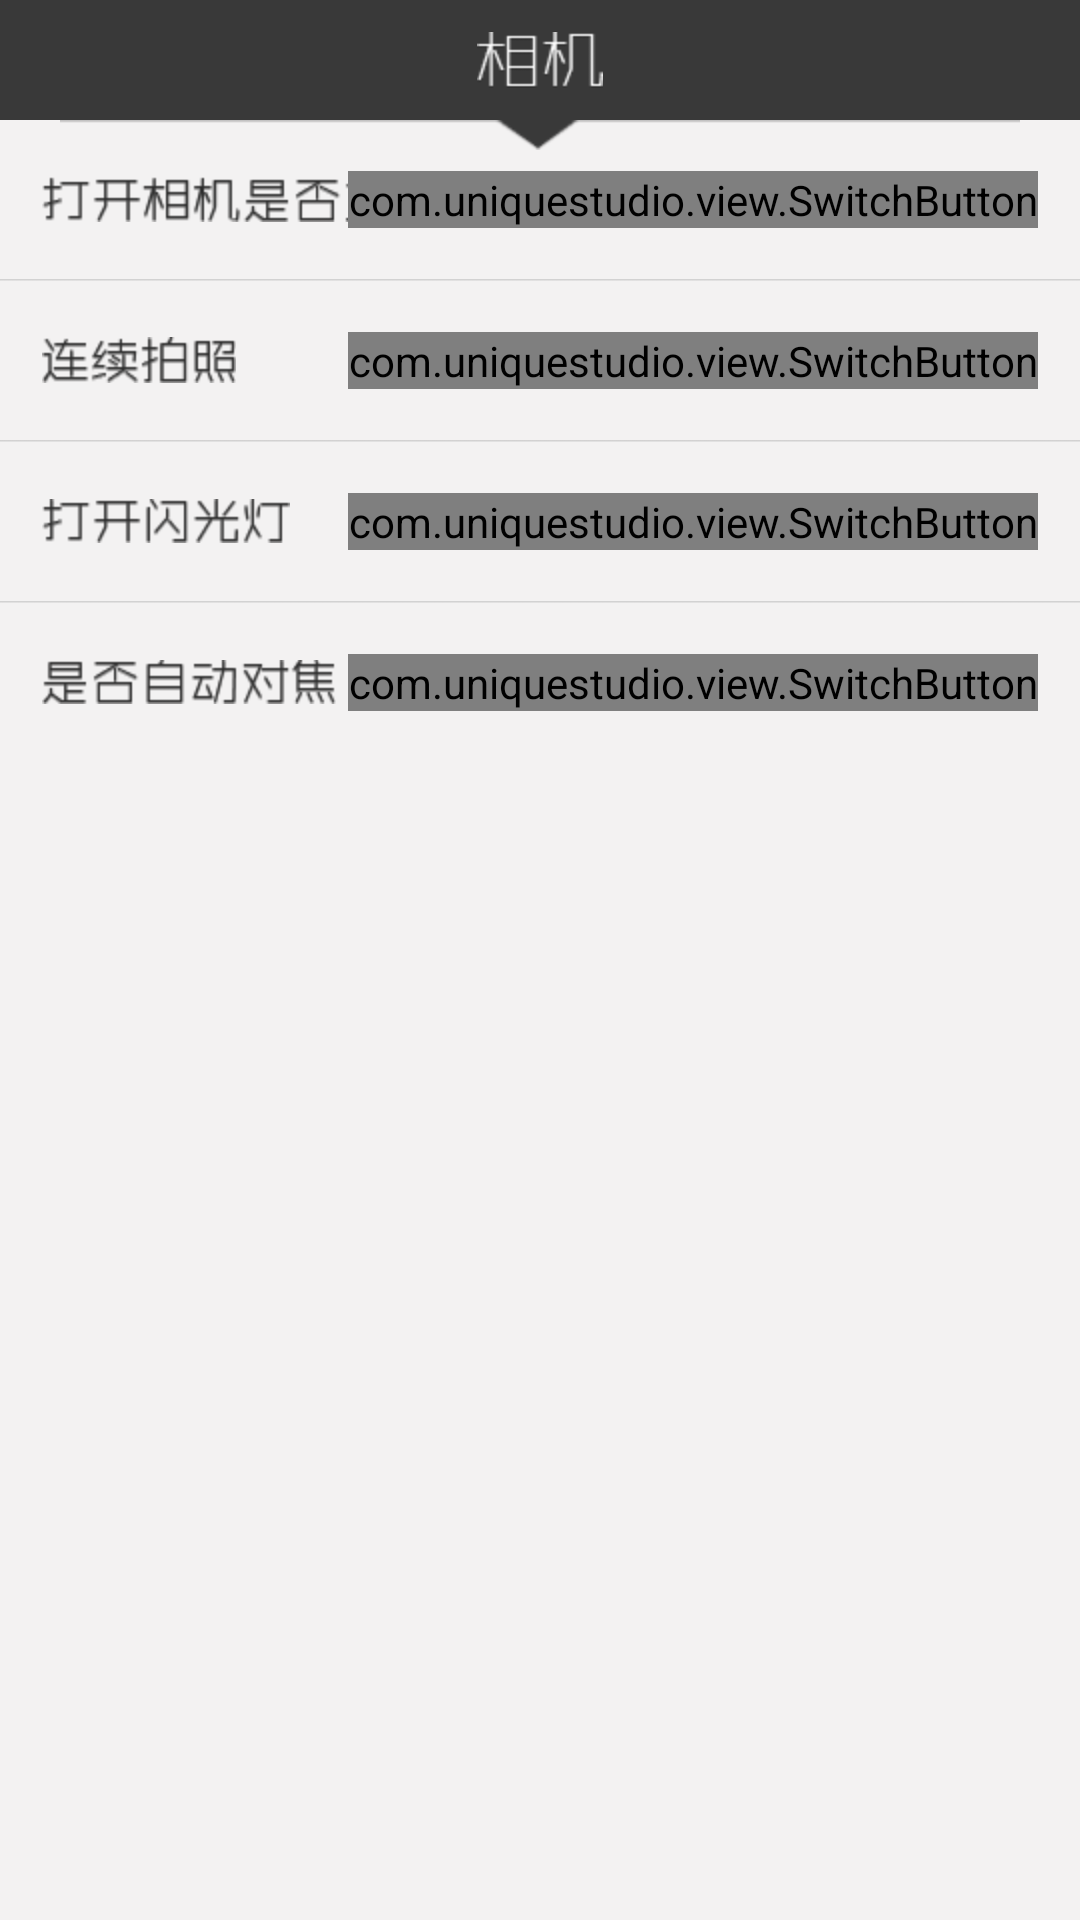

Write the Android layout XML for this screen, with the resource values it uses.
<!-- AndroidManifest.xml: application theme android:Theme.Light.NoTitleBar.Fullscreen -->
<!-- res/layout/group_camera.xml -->
<?xml version="1.0" encoding="utf-8"?>
<LinearLayout xmlns:android="http://schemas.android.com/apk/res/android"
    android:layout_width="fill_parent"
    android:layout_height="wrap_content"
    android:background="#F3F2F2"
    android:orientation="vertical" >

    <RelativeLayout
        android:id="@+id/camera"
        android:layout_width="fill_parent"
        android:layout_height="40dip"
        android:background="@drawable/grey_bg_fang" >

        <ImageButton
            android:id="@+id/group_camera"
            android:layout_width="wrap_content"
            android:layout_height="wrap_content"
            android:layout_centerInParent="true"
            android:background="@drawable/camera_title" />
    </RelativeLayout> 

    <LinearLayout
        android:id="@+id/cameraViewGroup"
        android:layout_width="fill_parent"
        android:layout_height="wrap_content"
        android:orientation="vertical" >

        <RelativeLayout
            android:id="@+id/child_camera_1"
            android:layout_width="fill_parent"
            android:layout_height="@dimen/child_height" >

            <ImageView
                android:id="@+id/camera_sanjiao_child"
                android:layout_width="wrap_content"
                android:layout_height="wrap_content"
                android:layout_centerHorizontal="true"
                android:src="@drawable/grey_sanjiao"
                />

            <ImageView
                android:layout_width="wrap_content"
                android:layout_height="wrap_content"
                android:layout_centerVertical="true"
                android:layout_marginLeft="14dip"
                android:adjustViewBounds="true"
                android:background="@drawable/quickphoto_or_not" />

            <com.uniquestudio.view.SwitchButton
                android:id="@+id/photo_imediate"
                android:layout_width="wrap_content"
                android:layout_height="wrap_content"
                android:layout_alignParentRight="true"
                android:layout_centerVertical="true"
                android:layout_marginRight="14dip" />
        </RelativeLayout>

        <View
            android:layout_width="fill_parent"
            android:layout_height="2px"
            android:background="@drawable/lt_listview_line" />

        <RelativeLayout
            android:id="@+id/child_camera_2"
            android:layout_width="fill_parent"
            android:layout_height="@dimen/child_height" >

            <ImageView
                android:layout_width="wrap_content"
                android:layout_height="wrap_content"
                android:layout_centerVertical="true"
                android:layout_marginLeft="14dip"
                android:adjustViewBounds="true"
                android:background="@drawable/continuous_photoshot" />

            <com.uniquestudio.view.SwitchButton
                android:id="@+id/photo_continuous"
                android:layout_width="wrap_content"
                android:layout_height="wrap_content"
                android:layout_alignParentRight="true"
                android:layout_centerVertical="true"
                android:layout_marginRight="14dip" />
        </RelativeLayout>

        <View
            android:layout_width="fill_parent"
            android:layout_height="2px"
            android:background="@drawable/lt_listview_line" />

        <RelativeLayout
            android:id="@+id/child_camera_3"
            android:layout_width="fill_parent"
            android:layout_height="@dimen/child_height" >

            <ImageView
                android:layout_width="wrap_content"
                android:layout_height="wrap_content"
                android:layout_centerVertical="true"
                android:layout_marginLeft="14dip"
                android:adjustViewBounds="true"
                android:background="@drawable/photo_openflash" />

            <com.uniquestudio.view.SwitchButton
                android:id="@+id/photo_flash"
                android:layout_width="wrap_content"
                android:layout_height="wrap_content"
                android:layout_alignParentRight="true"
                android:layout_centerVertical="true"
                android:layout_marginRight="14dip" />
        </RelativeLayout>

        <View
            android:layout_width="fill_parent"
            android:layout_height="2px"
            android:background="@drawable/lt_listview_line" />

        <RelativeLayout
            android:id="@+id/child_camera_4"
            android:layout_width="fill_parent"
            android:layout_height="@dimen/child_height" >

            <ImageView
                android:layout_width="wrap_content"
                android:layout_height="wrap_content"
                android:layout_centerVertical="true"
                android:layout_marginLeft="14dip"
                android:adjustViewBounds="true"
                android:background="@drawable/autofocus" />

            <com.uniquestudio.view.SwitchButton
                android:id="@+id/photo_autofocus"
                android:layout_width="wrap_content"
                android:layout_height="wrap_content"
                android:layout_alignParentRight="true"
                android:layout_centerVertical="true"
                android:layout_marginRight="14dip" />
        </RelativeLayout>
    </LinearLayout>

</LinearLayout>
<!-- resources referenced by this layout -->
<resources>
  <dimen name="child_height">53dip</dimen>
  <!-- drawable autofocus: png bitmap (drawable-hdpi, 5295 bytes) -->
  <!-- drawable camera_title: png bitmap (drawable-hdpi, 3940 bytes) -->
  <!-- drawable continuous_photoshot: png bitmap (drawable-hdpi, 5006 bytes) -->
  <!-- drawable grey_bg_fang: png bitmap (drawable-hdpi, 2979 bytes) -->
  <!-- drawable grey_sanjiao: png bitmap (drawable-hdpi, 3493 bytes) -->
  <!-- drawable lt_listview_line: png bitmap (drawable-hdpi, 2818 bytes) -->
  <!-- drawable photo_openflash: png bitmap (drawable-hdpi, 4609 bytes) -->
  <!-- drawable quickphoto_or_not: png bitmap (drawable-hdpi, 6686 bytes) -->
</resources>
